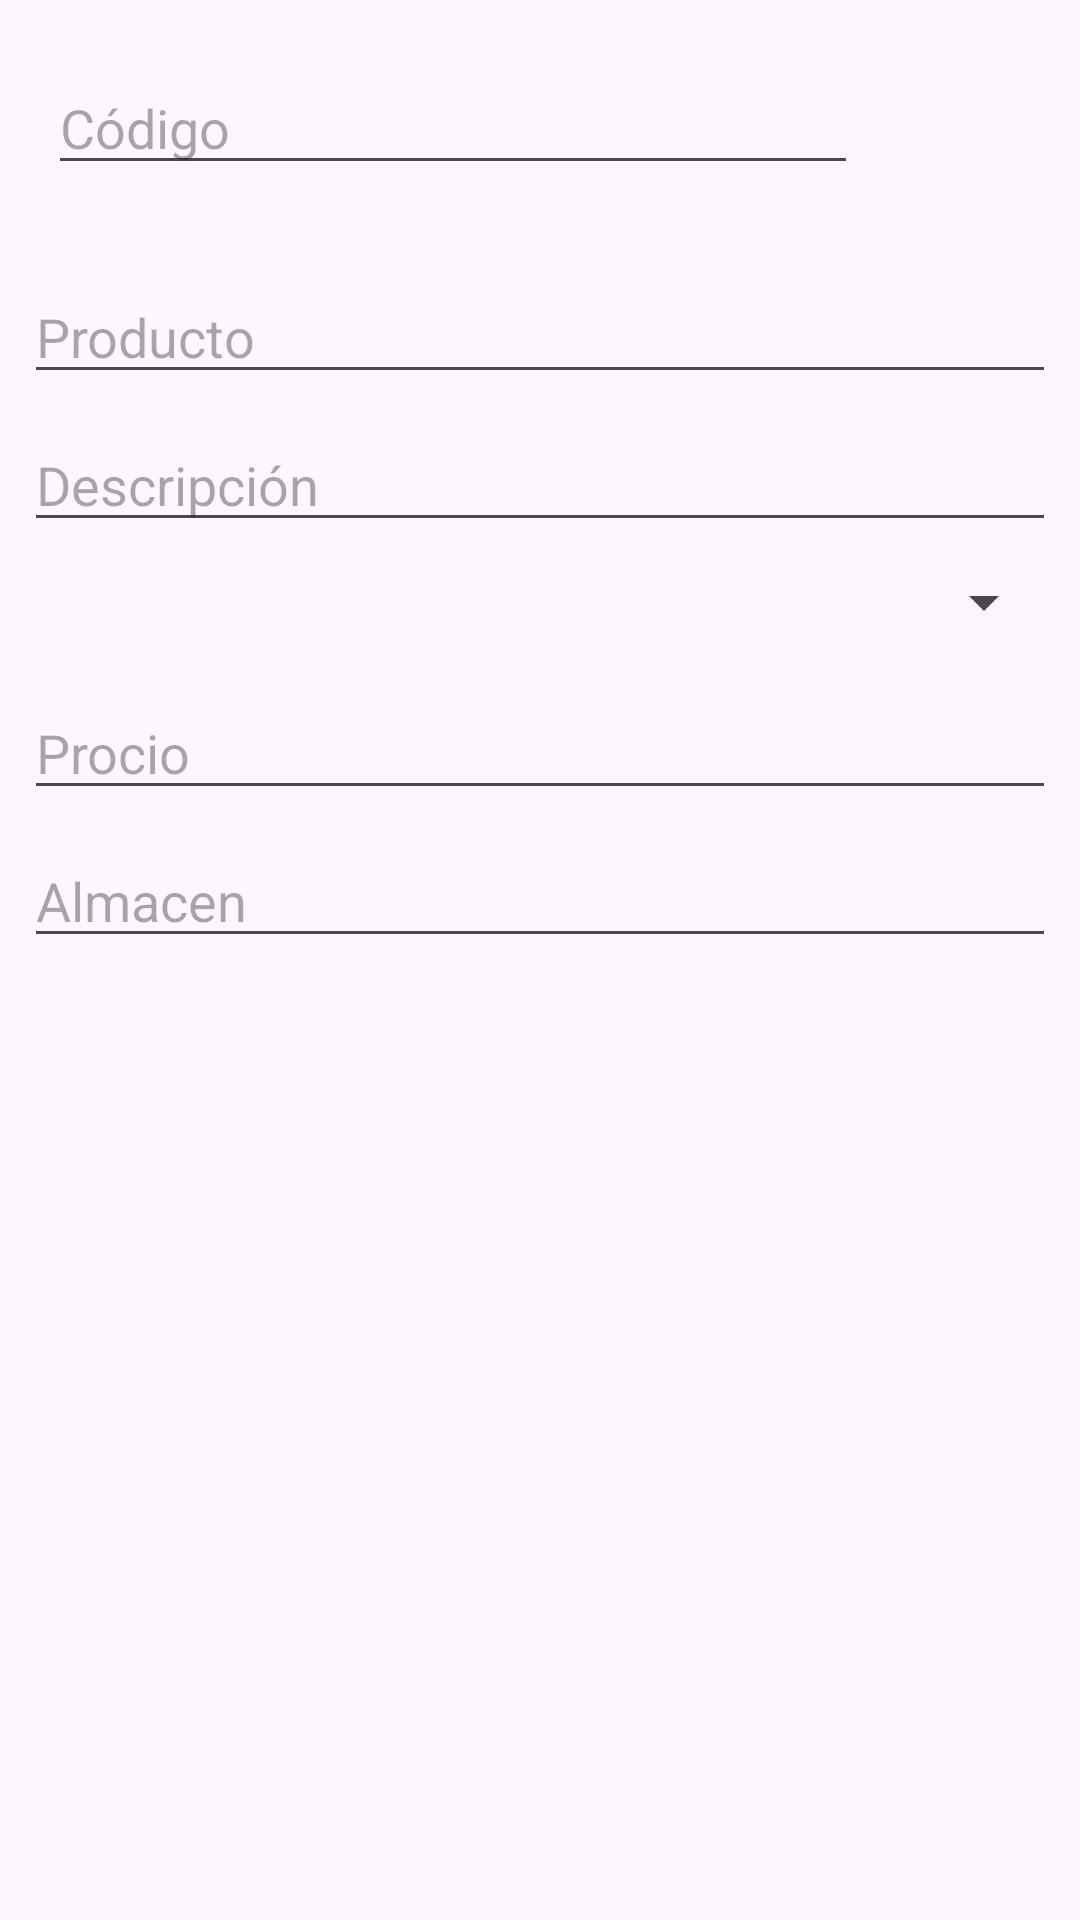

Layout XML and referenced resources for this Android screen:
<!-- AndroidManifest.xml: application theme Theme.SybApp -->
<!-- res/layout/alert_dialog_producto.xml -->
<?xml version="1.0" encoding="utf-8"?>
<androidx.constraintlayout.widget.ConstraintLayout xmlns:android="http://schemas.android.com/apk/res/android"
    android:layout_width="match_parent"
    android:layout_height="match_parent"
    xmlns:app="http://schemas.android.com/apk/res-auto"
    android:orientation="vertical">

    <ScrollView
        android:layout_width="match_parent"
        android:layout_height="match_parent"
        app:layout_constraintBottom_toBottomOf="parent"
        app:layout_constraintEnd_toEndOf="parent"
        app:layout_constraintTop_toTopOf="parent"
        app:layout_constraintStart_toStartOf="parent">
        
        <LinearLayout
            android:layout_width="match_parent"
            android:layout_height="match_parent"
            android:orientation="vertical">

            <LinearLayout
                android:id="@+id/linearLayout2"
                android:layout_width="match_parent"
                android:layout_height="wrap_content"
                android:layout_marginTop="8dp"
                android:layout_marginEnd="8dp"
                android:layout_marginBottom="8dp"
                android:layout_marginStart="8dp"
                app:layout_constraintEnd_toEndOf="parent"
                app:layout_constraintStart_toStartOf="parent"
                app:layout_constraintTop_toTopOf="parent">
                
                <androidx.constraintlayout.widget.ConstraintLayout
                    android:layout_width="match_parent"
                    android:layout_height="wrap_content">
                    
                    <EditText
                        android:id="@+id/etCodigo"
                        android:layout_width="0dp"
                        android:layout_height="wrap_content"
                        android:layout_marginStart="8dp"
                        android:layout_marginEnd="8dp"
                        android:layout_marginBottom="8dp"
                        android:layout_marginTop="8dp"
                        android:layout_marginRight="8dp"
                        android:hint="Código"
                        app:layout_constraintBottom_toBottomOf="parent"
                        app:layout_constraintEnd_toStartOf="@+id/ibtnEscaner"
                        app:layout_constraintStart_toStartOf="parent"
                        app:layout_constraintTop_toTopOf="parent"/>

                    <ImageButton
                        android:id="@+id/ibtnEscaner"
                        android:layout_width="50dp"
                        android:layout_height="50dp"
                        app:layout_constraintEnd_toEndOf="parent"
                        app:layout_constraintTop_toTopOf="parent"
                        app:layout_constraintBottom_toBottomOf="parent"
                        android:layout_marginTop="8dp"
                        android:layout_marginEnd="8dp"
                        android:layout_marginBottom="8dp"
                        android:layout_marginStart="8dp"
                        android:background="@android:color/transparent"
                        android:src="@drawable/icon_codigo_barras"
                        android:scaleType="centerCrop"/>

                </androidx.constraintlayout.widget.ConstraintLayout>

            </LinearLayout>
                
            <EditText
                android:id="@+id/etNomProducto"
                android:layout_width="match_parent"
                android:layout_height="wrap_content"
                android:layout_marginStart="8dp"
                android:layout_marginTop="8dp"
                android:layout_marginEnd="8dp"
                android:hint="Producto"/>

            <EditText
                android:id="@+id/etDescripcion"
                android:layout_width="match_parent"
                android:layout_height="wrap_content"
                android:layout_marginStart="8dp"
                android:layout_marginTop="8dp"
                android:layout_marginEnd="8dp"
                android:hint="Descripción"/>

            <Spinner
                android:id="@+id/spiProveedor"
                android:layout_width="match_parent"
                android:layout_height="wrap_content"
                android:layout_marginTop="8dp"
                android:layout_marginEnd="8dp"
                android:layout_marginStart="8dp"
                android:layout_marginBottom="8dp"/>

            <TextView
                android:id="@+id/tvNomProveedor"
                android:layout_width="match_parent"
                android:layout_height="wrap_content"
                android:layout_marginTop="8dp"
                android:layout_marginEnd="8dp"
                android:layout_marginStart="8dp"
                android:layout_marginBottom="8dp"
                android:textSize="18sp"
                android:visibility="gone"
                android:hint="Proveedor"/>

            <EditText
                android:id="@+id/etPrecio"
                android:layout_width="match_parent"
                android:layout_height="wrap_content"
                android:layout_marginStart="8dp"
                android:layout_marginTop="8dp"
                android:layout_marginEnd="8dp"
                android:hint="Procio"
                android:inputType="numberDecimal"/>

            <EditText
                android:id="@+id/etAlmacen"
                android:layout_width="match_parent"
                android:layout_height="wrap_content"
                android:layout_marginStart="8dp"
                android:layout_marginTop="8dp"
                android:layout_marginEnd="8dp"
                android:hint="Almacen"
                android:inputType="number"/>

            </LinearLayout>

        </ScrollView>


    </androidx.constraintlayout.widget.ConstraintLayout>
<!-- resources referenced by this layout -->
<resources>
  <style name="Theme.SybApp" parent="Base.Theme.SybApp" />
  <style name="Base.Theme.SybApp" parent="Theme.Material3.DayNight.NoActionBar">
          
          <item name="colorPrimary">#2414C9</item>
          
          <item name="colorOnPrimary">#FFFFFF</item>
      </style>
</resources>
